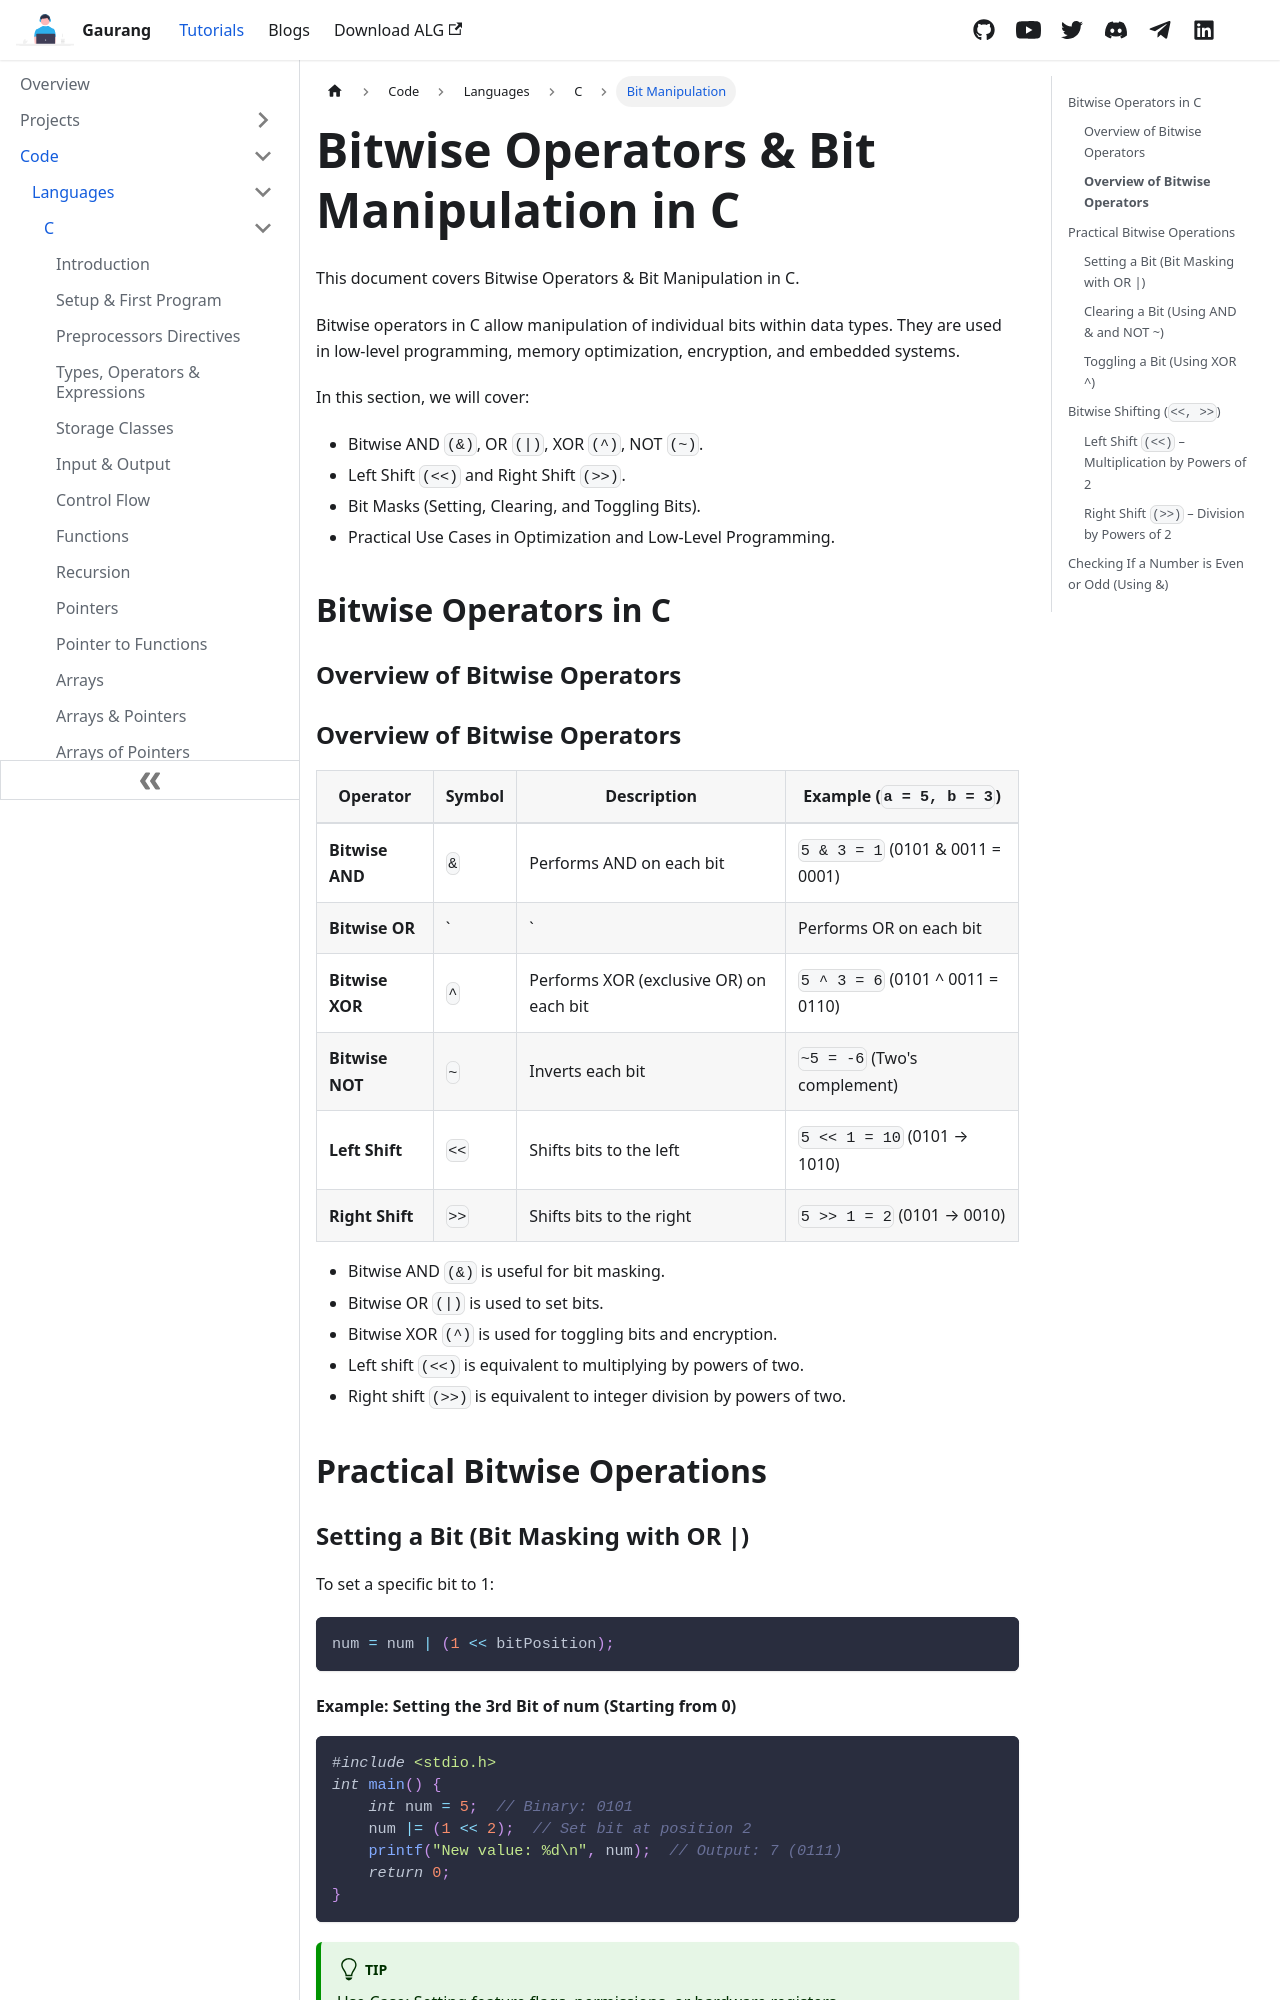

repository: demonkillerr/demonkiller-website-react · page: docs/code/languages/C/bit_manip.html · generator: docusaurus

---
title: Bitwise Operators & Bit Manipulation in C
id: bit_manip
sidebar_label: Bit Manipulation
---

This document covers Bitwise Operators & Bit Manipulation in C.

Bitwise operators in C allow manipulation of individual bits within data types. They are used in low-level programming, memory optimization, encryption, and embedded systems.

In this section, we will cover:
- Bitwise AND `(&)`, OR `(|)`, XOR `(^)`, NOT `(~)`.
- Left Shift `(<<)` and Right Shift `(>>)`.
- Bit Masks (Setting, Clearing, and Toggling Bits).
- Practical Use Cases in Optimization and Low-Level Programming.

## Bitwise Operators in C

### Overview of Bitwise Operators
